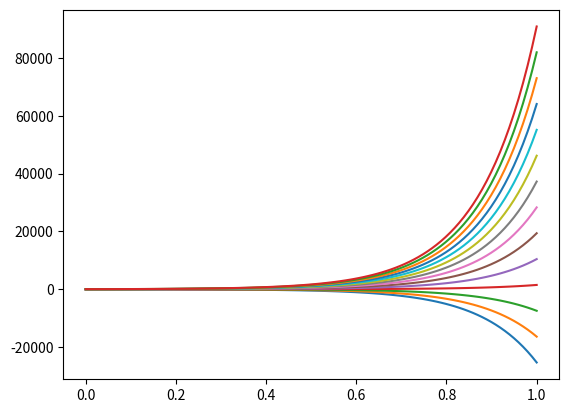

This figure's Python source:
import numpy as np
import matplotlib.pyplot as plt


y0 = 0
const_a = 8
const_b = 12
t = np.linspace(0, 1, 100)
y_values = []

for y0 in range(-10,30,3):
    y = np.zeros(len(t))

    for i in range(len(t)):
        y[i] = (y0 + const_b/const_a) * np.exp(const_a*t[i]) - const_b/const_b
    y_values.append(y)
for i in range(len(y_values)):
    plt.plot(t,y_values[i])
plt.show()

'''
# Use um loop for para calcular e armazenar os valores de y em cada iteração
for i in range(len(t)):
    y[i] = (y0 + const_b / const_a) * (math.exp(const_a * t[i])) - const_b / const_a

plt.plot(t,y)
plt.show()
'''
